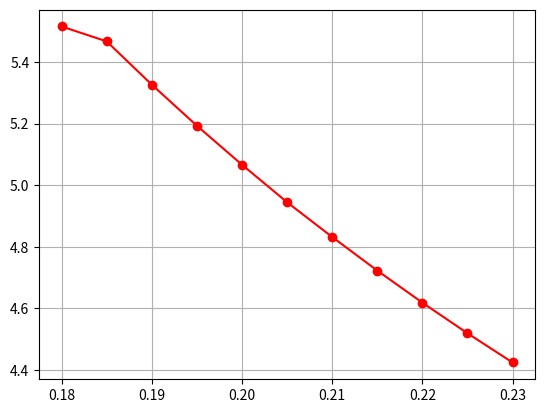

The matplotlib source for this figure:
from math import factorial
import matplotlib.pyplot as plt
import numpy as np

x = [0.180, 0.185, 0.190, 0.195, 0.2, 0.205, 0.210, 0.215, 0.220, 0.225, 0.230]
y = [5.5154, 5.4669, 5.3263, 5.193, 5.0664, 4.94461, 4.8317, 4.7226, 4.6185, 4.5191, 4.4242]

h = x[1] - x[0]
x1 = 0.1
x2 = 0.9
q = (x1 - x[0])/h
q1 = (x2-x[-1])/h

value1 = 0.7868
value2 = 0.53808

def n(y, j): #обчислення кінцевих різниць

    mas=[]

    for i in range(len(y)):
        mas.append(y[i] - y[i-1])
    mas.pop(0)
    if j == 1:
      return mas
    else:
       j -= 1
    return n(mas, j)

#Перша інтерполяційна формула Ньютона

s_1 = y[0]+q*n(y,1)[0]+q*(q-1)*n(y,2)[0]/factorial(2)
s_2 = q*(q-1)*(q-2)*n(y,3)[0]/factorial(3)
s_3 = q*(q-1)*(q-2)*(q-3)*n(y,4)[0]/factorial(4)
s_4 = q*(q-1)*(q-2)*(q-3)*(q-4)*n(y,5)[0]/factorial(5)

#Друга інтерполяційна формула Ньютона

s1 = y[5]-q*n(y,1)[4]+q*(q-1)*n(y,2)[3]/factorial(2)
s2 = q*(q-1)*(q-2)*n(y,3)[2]/factorial(3)
s3 = q*(q-1)*(q-2)*(q-3)*n(y,4)[1]/factorial(4)
s4 = q*(q-1)*(q-2)*(q-3)*(q-4)*n(y,5)[0]/factorial(5)

n_1 = s_1 + s_2 + s_3 + s_4
n_2 = s1 + s2 + s3 + s4

print('First interpolation Formula:', round(value1, 4))
print('Second interpolation Formula:', round(value2, 4))


plt.plot(x, y, '-ro')
plt.grid()
plt.show()




